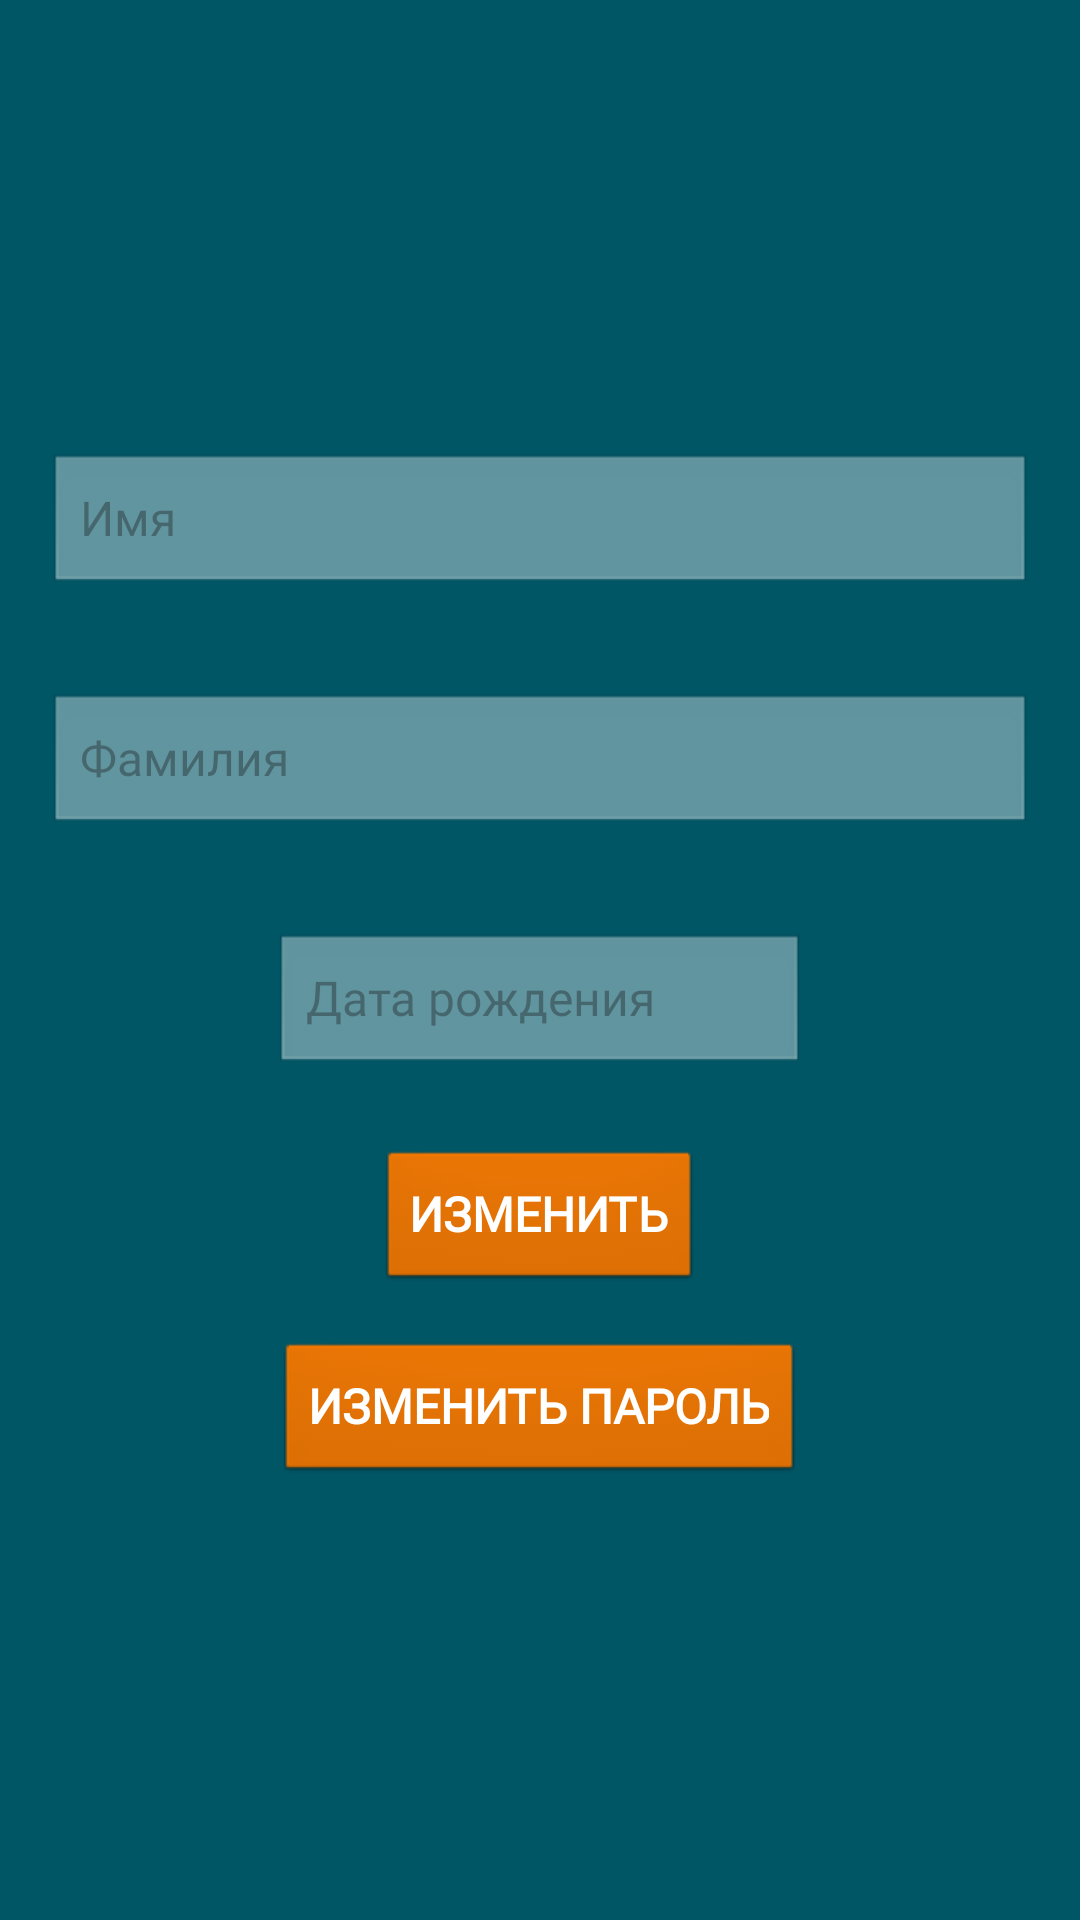

Write the Android layout XML for this screen, with the resource values it uses.
<!-- AndroidManifest.xml: application theme Theme.Chara -->
<!-- res/layout/fragment_profile.xml -->
<?xml version="1.0" encoding="utf-8"?>
<LinearLayout xmlns:android="http://schemas.android.com/apk/res/android"
    xmlns:tools="http://schemas.android.com/tools"
    android:layout_width="match_parent"
    android:layout_height="match_parent"
    android:orientation="vertical"
    android:background="#015666"
    tools:context=".activity.user.Profile">

    <LinearLayout
        android:layout_width="match_parent"
        android:layout_height="wrap_content"
        android:orientation="horizontal">

        <ImageView
            android:id="@+id/avatarImageView"
            android:layout_width="128dp"
            android:layout_height="127dp"
            android:layout_gravity="center"
            android:layout_marginLeft="16dp"
            android:layout_marginTop="8dp"
            android:src="@drawable/default_avatar_background" />

        <LinearLayout
            android:layout_width="match_parent"
            android:layout_height="match_parent"
            android:orientation="vertical">

            <androidx.appcompat.widget.AppCompatButton
                android:id="@+id/changeAvatarButton"
                android:layout_width="200dp"
                android:layout_height="wrap_content"
                android:layout_marginLeft="20dp"
                android:layout_marginTop="12dp"
                android:background="@android:drawable/btn_default"
                android:backgroundTint="#FF7C00"
                android:backgroundTintMode="multiply"
                android:fontFamily="@font/aldrich"
                android:text="Изменить аватарку"
                android:textColor="#FFFFFF"
                android:textFontWeight="700"
                android:textSize="16sp"
                android:visibility="gone" />

            <androidx.appcompat.widget.AppCompatButton
                android:id="@+id/photoButton"
                android:layout_width="200dp"
                android:layout_height="wrap_content"
                android:layout_marginStart="20dp"
                android:layout_marginTop="16dp"
                android:background="@android:drawable/btn_default"
                android:backgroundTint="#FF7C00"
                android:backgroundTintMode="multiply"
                android:fontFamily="@font/aldrich"
                android:text="Сделать фото"
                android:textColor="#FFFFFF"
                android:textFontWeight="700"
                android:textSize="16sp"
                android:visibility="gone" />
        </LinearLayout>

    </LinearLayout>

    <LinearLayout
        android:layout_width="match_parent"
        android:layout_height="wrap_content"
        android:orientation="horizontal"
        android:gravity="center">

    </LinearLayout>

    <EditText
        android:id="@+id/firstNameEditText"
        android:layout_width="match_parent"
        android:layout_height="wrap_content"
        android:layout_margin="16dp"
        android:background="@android:drawable/edit_text"
        android:enabled="false"
        android:fontFamily="@font/aldrich"
        android:hint="Имя"
        android:textColor="#000000"
        android:textSize="16sp" />

    <EditText
        android:id="@+id/lastNameEditText"
        android:layout_width="match_parent"
        android:layout_height="wrap_content"
        android:layout_margin="16dp"
        android:background="@android:drawable/edit_text"
        android:enabled="false"
        android:fontFamily="@font/aldrich"
        android:hint="Фамилия"
        android:textColor="#000000"
        android:textSize="16sp" />

    <LinearLayout
        android:layout_width="match_parent"
        android:layout_height="wrap_content"
        android:orientation="horizontal"
        android:gravity="center">

        <EditText
            android:id="@+id/birthDateEditText"
            android:layout_width="177dp"
            android:layout_height="wrap_content"
            android:layout_margin="16dp"
            android:background="@android:drawable/edit_text"
            android:enabled="false"
            android:fontFamily="@font/aldrich"
            android:hint="Дата рождения"
            android:textColor="#000000"
            android:textSize="16sp" />

        <androidx.appcompat.widget.AppCompatButton
            android:id="@+id/btn_select_dob"
            android:layout_width="wrap_content"
            android:layout_height="wrap_content"
            android:layout_marginStart="30dp"
            android:layout_marginTop="0dp"
            android:background="@android:drawable/btn_default"
            android:backgroundTint="#FF7C00"
            android:backgroundTintMode="multiply"
            android:fontFamily="@font/aldrich"
            android:text="Выбрать дату рождения"
            android:textColor="#FFFFFF"
            android:textFontWeight="700"
            android:textSize="14sp"
            android:visibility="gone" />
    </LinearLayout>

    <androidx.appcompat.widget.AppCompatButton
        android:id="@+id/editButton"
        android:layout_width="wrap_content"
        android:layout_height="wrap_content"
        android:layout_gravity="center"
        android:layout_marginTop="8dp"
        android:background="@android:drawable/btn_default"
        android:backgroundTint="#FF7C00"
        android:backgroundTintMode="multiply"
        android:fontFamily="@font/aldrich"
        android:text="Изменить"
        android:textColor="#FFFFFF"
        android:textFontWeight="700"
        android:textSize="16sp" />

    <LinearLayout
        android:id="@+id/changePasswordLayout"
        android:layout_width="match_parent"
        android:layout_height="wrap_content"
        android:orientation="vertical"
        android:visibility="gone">

        <EditText
            android:id="@+id/currentPasswordEditText"
            android:layout_width="match_parent"
            android:layout_height="wrap_content"
            android:layout_margin="16dp"
            android:background="@android:drawable/edit_text"
            android:fontFamily="@font/aldrich"
            android:hint="Текущий пароль"
            android:textColor="#000000"
            android:textSize="16sp" />

        <EditText
            android:id="@+id/newPasswordEditText"
            android:layout_width="match_parent"
            android:layout_height="wrap_content"
            android:layout_marginLeft="16dp"
            android:layout_marginTop="8dp"
            android:layout_marginRight="16dp"
            android:layout_marginBottom="8dp"
            android:background="@android:drawable/edit_text"
            android:fontFamily="@font/aldrich"
            android:hint="Новый пароль"
            android:textColor="#000000"
            android:textSize="16sp" />

        <androidx.appcompat.widget.AppCompatButton
            android:id="@+id/confirmPasswordButton"
            android:layout_width="match_parent"
            android:layout_height="wrap_content"
            android:layout_marginLeft="16dp"
            android:layout_marginRight="16dp"
            android:background="@android:drawable/btn_default"
            android:backgroundTint="#FF7C00"
            android:backgroundTintMode="multiply"
            android:fontFamily="@font/aldrich"
            android:text="Подтвердить"
            android:textColor="#FFFFFF"
            android:textFontWeight="700"
            android:textSize="16sp" />
    </LinearLayout>

    <androidx.appcompat.widget.AppCompatButton
        android:id="@+id/changePasswordButton"
        android:layout_width="wrap_content"
        android:layout_height="wrap_content"
        android:layout_gravity="center"
        android:layout_marginTop="16dp"
        android:background="@android:drawable/btn_default"
        android:backgroundTint="#FF7C00"
        android:backgroundTintMode="multiply"
        android:fontFamily="@font/aldrich"
        android:text="Изменить пароль"
        android:textColor="#FFFFFF"
        android:textFontWeight="700"
        android:textSize="16sp" />

</LinearLayout>
<!-- resources referenced by this layout -->
<resources>
  <style name="Theme.Chara" parent="Base.Theme.Chara" />
  <style name="Base.Theme.Chara" parent="Theme.Material3.DayNight.NoActionBar">
          
          
      </style>
</resources>
